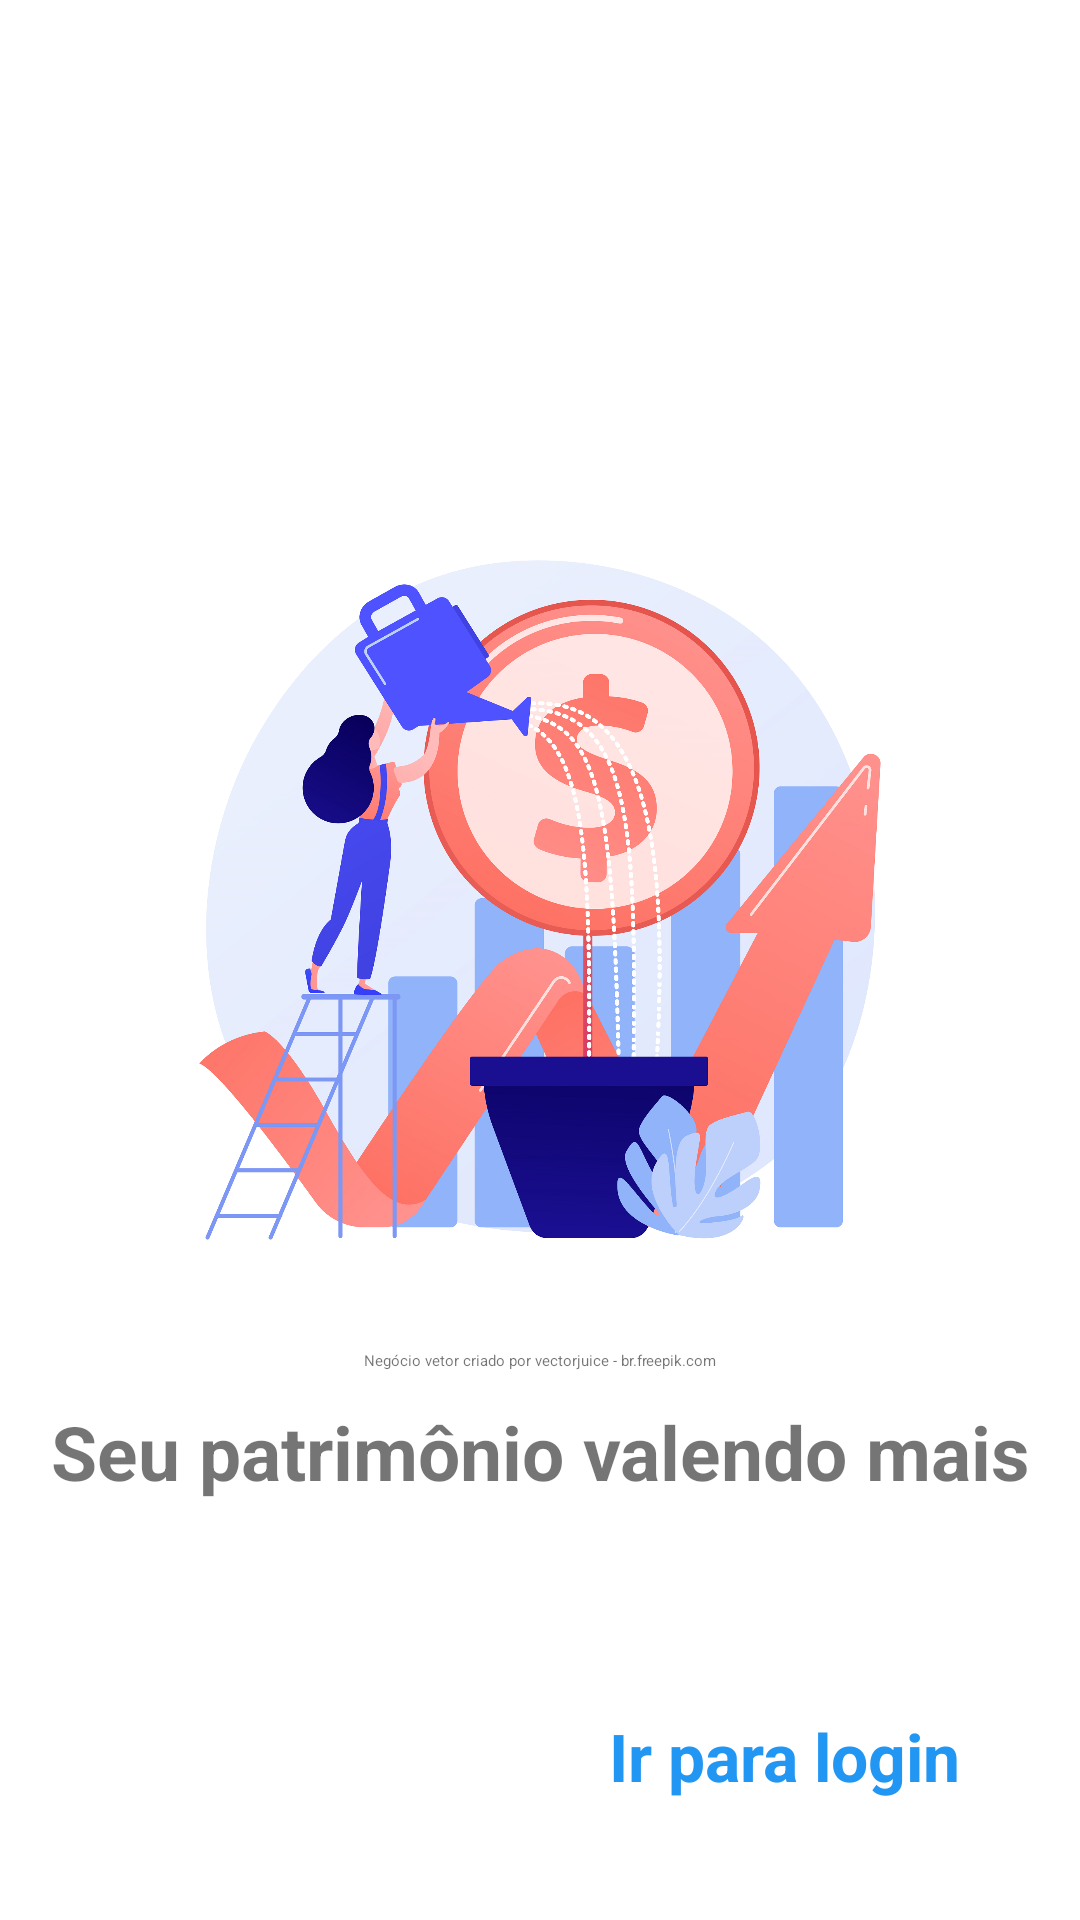

The Android layout XML behind this screen, and the referenced resources:
<!-- AndroidManifest.xml: application theme Theme.PatrimonyBank -->
<!-- res/layout/fragment_third_screen.xml -->
<?xml version="1.0" encoding="utf-8"?>
<androidx.constraintlayout.widget.ConstraintLayout xmlns:android="http://schemas.android.com/apk/res/android"
    xmlns:app="http://schemas.android.com/apk/res-auto"
    xmlns:tools="http://schemas.android.com/tools"
    android:layout_width="match_parent"
    android:layout_height="match_parent">

    <ImageView
        android:id="@+id/imageView3"
        android:layout_width="300dp"
        android:layout_height="300dp"
        android:layout_marginTop="150dp"
        android:src="@drawable/onboarding3"
        app:layout_constraintEnd_toEndOf="parent"
        app:layout_constraintStart_toStartOf="parent"
        app:layout_constraintTop_toTopOf="parent" />

    <TextView
        android:id="@+id/title"
        android:layout_width="wrap_content"
        android:layout_height="wrap_content"
        android:layout_marginTop="10dp"
        android:text="Seu patrimônio valendo mais"
        android:textSize="25sp"
        android:textAlignment="center"
        android:layout_marginStart="20dp"
        android:layout_marginEnd="20dp"
        android:textStyle="bold"
        app:layout_constraintEnd_toEndOf="parent"
        app:layout_constraintStart_toStartOf="parent"
        app:layout_constraintTop_toBottomOf="@+id/description" />

    <TextView
        android:id="@+id/description"
        android:layout_width="0dp"
        android:layout_height="wrap_content"
        android:layout_marginStart="50dp"
        android:layout_marginEnd="50dp"
        android:gravity="center"
        android:text="Negócio vetor criado por vectorjuice - br.freepik.com"
        android:textSize="5sp"
        app:layout_constraintEnd_toEndOf="parent"
        app:layout_constraintStart_toStartOf="parent"
        app:layout_constraintTop_toBottomOf="@+id/imageView3" />

    <TextView
        android:id="@+id/finish"
        android:layout_width="wrap_content"
        android:layout_height="wrap_content"
        android:layout_marginEnd="40dp"
        android:layout_marginBottom="40dp"
        android:text="Ir para login"
        android:textColor="@color/blue"
        android:textSize="22sp"
        android:textStyle="bold"
        app:layout_constraintBottom_toBottomOf="parent"
        app:layout_constraintEnd_toEndOf="parent" />

    <ImageView
        android:id="@+id/arrow_back"
        android:layout_width="30dp"
        android:layout_height="30dp"
        android:layout_marginStart="40dp"
        android:layout_marginBottom="40dp"
        android:src="@drawable/ic_arrow_left"
        android:textColor="#3F51B5"
        android:textSize="22sp"
        android:textStyle="bold"
        app:layout_constraintBottom_toBottomOf="parent"
        app:layout_constraintStart_toStartOf="parent" />

</androidx.constraintlayout.widget.ConstraintLayout>
<!-- resources referenced by this layout -->
<resources>
  <color name="blue">#2196f3</color>
  <!-- drawable onboarding3: png bitmap (drawable, 929231 bytes) -->
  <style name="Theme.PatrimonyBank" parent="Theme.MaterialComponents.DayNight.DarkActionBar">
          <item name="android:forceDarkAllowed" tools:targetApi="q">false</item>
          
          <item name="colorPrimary">@color/blue</item>
          <item name="colorPrimaryVariant">@color/blue</item>
          <item name="colorOnPrimary">@color/blue</item>
          
          <item name="colorSecondary">@color/blue</item>
          <item name="colorSecondaryVariant">@color/blue</item>
          <item name="colorOnSecondary">@color/blue</item>
          
          <item name="android:statusBarColor" tools:targetApi="l">?attr/colorPrimaryVariant</item>
          
      </style>
</resources>
